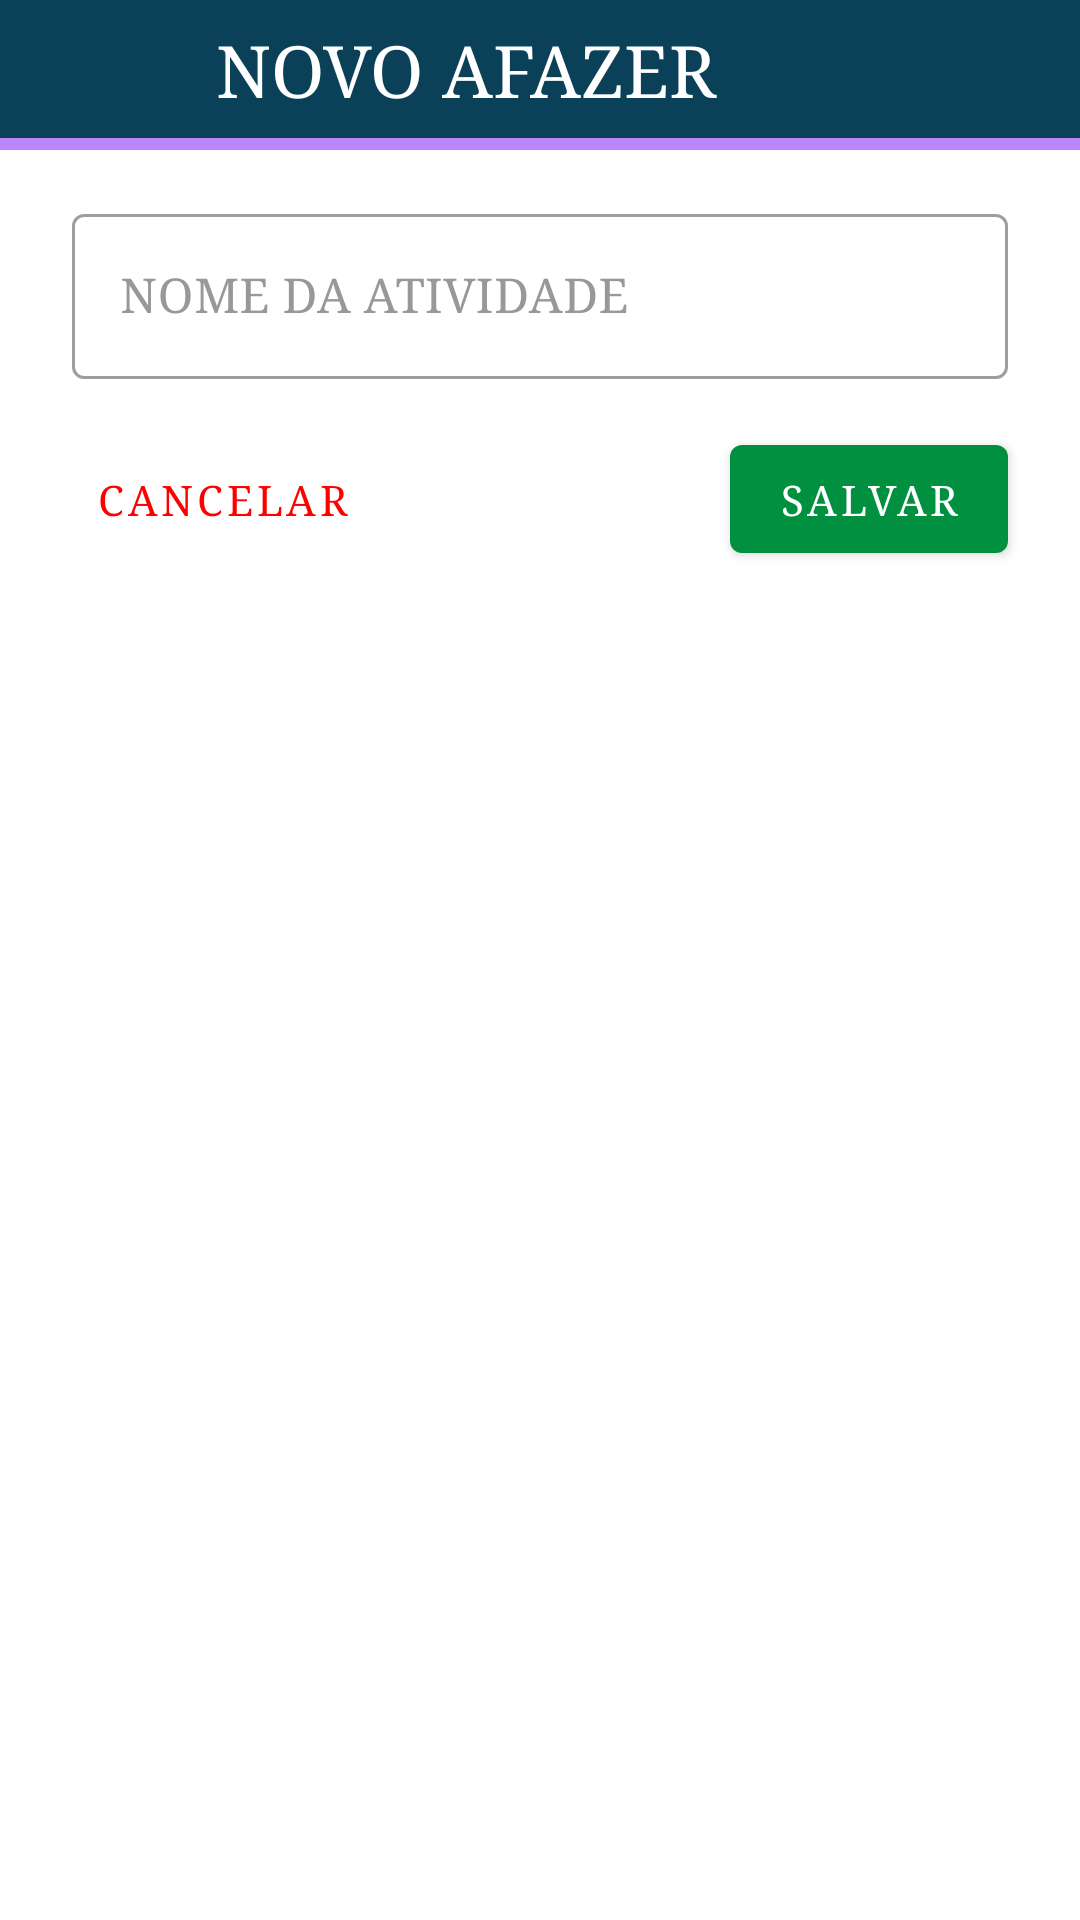

Android layout source for this screen:
<!-- AndroidManifest.xml: application theme Theme.Managing_MEI -->
<!-- res/layout/dialog_check_list_item_add.xml -->
<?xml version="1.0" encoding="utf-8"?>
<androidx.constraintlayout.widget.ConstraintLayout xmlns:android="http://schemas.android.com/apk/res/android"
    xmlns:app="http://schemas.android.com/apk/res-auto"
    xmlns:tools="http://schemas.android.com/tools"
    android:layout_width="match_parent"
    android:layout_height="wrap_content">

    <View
        android:id="@+id/divider31"
        android:layout_width="0dp"
        android:layout_height="4dp"
        android:background="@color/purple_200"
        app:layout_constraintEnd_toEndOf="parent"
        app:layout_constraintHorizontal_bias="0.0"
        app:layout_constraintStart_toStartOf="parent"
        app:layout_constraintTop_toBottomOf="@+id/textView39" />

    <TextView
        android:id="@+id/textView39"
        android:layout_width="410dp"
        android:layout_height="46dp"
        android:background="@color/IntermediateDMBlue"
        android:fontFamily="serif"
        android:gravity="center"
        android:text="NOVO AFAZER"
        android:textColor="@color/white"
        android:textSize="24sp"
        app:layout_constraintEnd_toEndOf="parent"
        app:layout_constraintHorizontal_bias="1.0"
        app:layout_constraintStart_toStartOf="parent"
        app:layout_constraintTop_toTopOf="parent" />

    <com.google.android.material.textfield.TextInputLayout
        android:id="@+id/editTextNameForCheckListItem"
        style="@style/Widget.MaterialComponents.TextInputLayout.OutlinedBox"
        android:layout_width="0dp"
        android:layout_height="wrap_content"
        android:layout_marginStart="24dp"
        android:layout_marginTop="16dp"
        android:layout_marginEnd="24dp"
        android:hint="NOME DA ATIVIDADE"
        android:textColorHint="@color/gray"
        app:layout_constraintEnd_toEndOf="parent"
        app:layout_constraintStart_toStartOf="parent"
        app:layout_constraintTop_toBottomOf="@+id/divider31">

        <com.google.android.material.textfield.TextInputEditText
            android:layout_width="match_parent"
            android:layout_height="wrap_content"
            android:fontFamily="serif"
            android:inputType="textPersonName" />
    </com.google.android.material.textfield.TextInputLayout>

    <com.google.android.material.button.MaterialButton
        android:id="@+id/buttonCheckListItem"
        android:layout_width="wrap_content"
        android:layout_height="wrap_content"
        android:layout_alignParentEnd="true"
        android:layout_alignParentRight="true"
        android:layout_marginTop="16dp"
        android:fontFamily="serif"
        android:text="SALVAR"
        app:backgroundTint="@color/verdeClaro"
        app:elevation="5dp"
        app:layout_constraintEnd_toEndOf="@+id/editTextNameForCheckListItem"
        app:layout_constraintTop_toBottomOf="@+id/editTextNameForCheckListItem" />

    <com.google.android.material.button.MaterialButton
        android:id="@+id/buttonCheckListDelete"
        style="@style/Widget.MaterialComponents.Button.TextButton"
        android:layout_width="wrap_content"
        android:layout_height="wrap_content"
        android:layout_marginTop="16dp"
        android:fontFamily="serif"
        android:text="CANCELAR"
        android:textColor="#FF0000"
        app:elevation="5dp"
        app:layout_constraintStart_toStartOf="@+id/editTextNameForCheckListItem"
        app:layout_constraintTop_toBottomOf="@+id/editTextNameForCheckListItem" />


</androidx.constraintlayout.widget.ConstraintLayout>
<!-- resources referenced by this layout -->
<resources>
  <color name="IntermediateDMBlue">#0A4159</color>
  <color name="gray">#989898</color>
  <color name="purple_200">#FFBB86FC</color>
  <color name="verdeClaro">#018F40</color>
  <color name="white">#FFFFFFFF</color>
  <style name="Theme.Managing_MEI" parent="Theme.MaterialComponents.DayNight.DarkActionBar">
          
          <item name="colorPrimary">@color/purple_500</item>
          <item name="colorPrimaryVariant">@color/azul_muito_escuro</item>
          <item name="colorOnPrimary">@color/white</item>
          
          <item name="colorSecondary">@color/teal_200</item>
          <item name="colorSecondaryVariant">@color/teal_700</item>
          <item name="colorOnSecondary">@color/black</item>
          
          <item name="android:statusBarColor" tools:targetApi="l">?attr/colorPrimaryVariant</item>
          
          <item name="windowActionBar">true</item>
          <item name="windowNoTitle">true</item>
      </style>
  <color name="purple_500">#FF6200EE</color>
  <color name="azul_muito_escuro">#0A4159</color>
  <color name="teal_200">#FF03DAC5</color>
  <color name="teal_700">#FF018786</color>
  <color name="black">#9B9B9B</color>
</resources>
